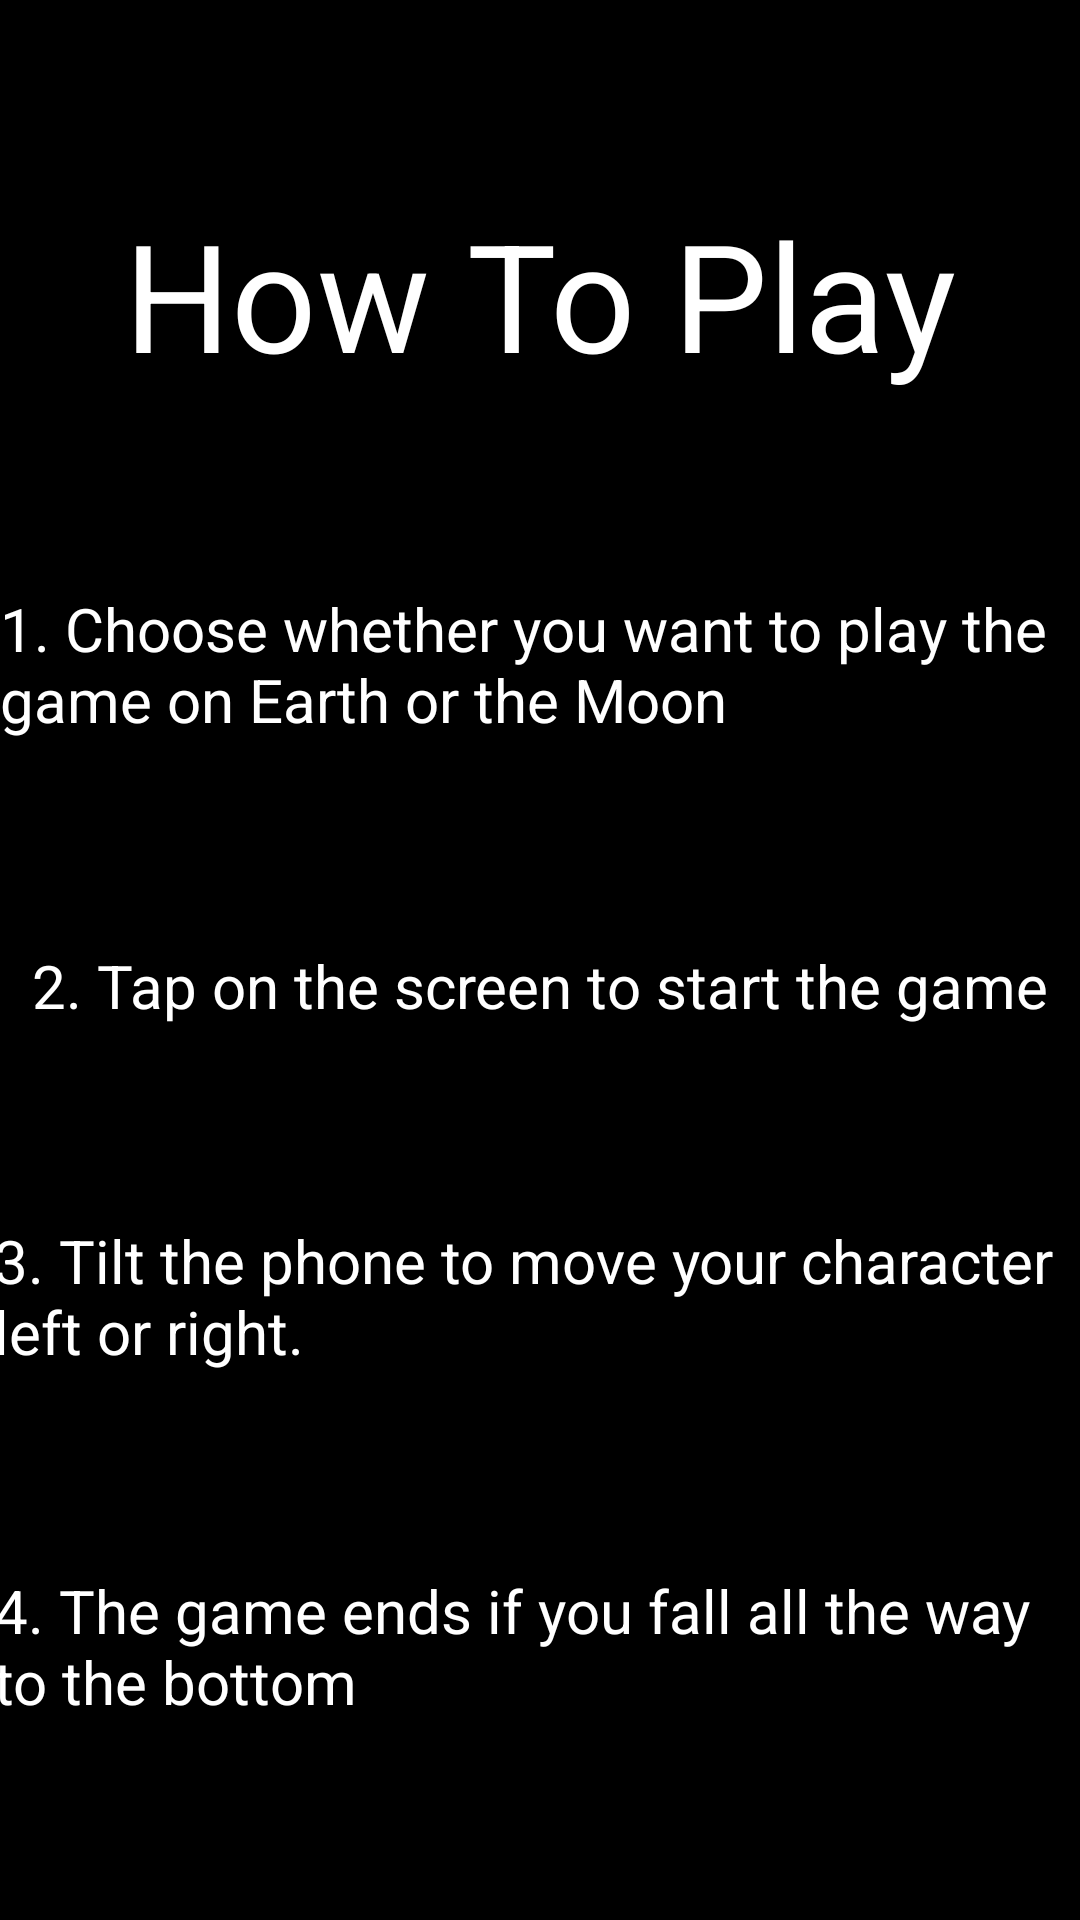

Reconstruct the res/layout file that produces this screen, plus the resources it refers to.
<!-- AndroidManifest.xml: application theme Theme.MDAssignmentApp -->
<!-- res/layout/fragment_how_to_play.xml -->
<?xml version="1.0" encoding="utf-8"?>
<androidx.constraintlayout.widget.ConstraintLayout xmlns:android="http://schemas.android.com/apk/res/android"
    xmlns:app="http://schemas.android.com/apk/res-auto"
    xmlns:tools="http://schemas.android.com/tools"
    android:id="@+id/frameLayout5"
    android:layout_width="match_parent"
    android:layout_height="match_parent"
    android:background="@color/black"
    tools:context=".HowToPlayFragment">

    <TextView
        android:id="@+id/instructionFourTextView"
        android:layout_width="365dp"
        android:layout_height="52dp"
        android:text="4. The game ends if you fall all the way to the bottom"
        android:textColor="@color/white"
        android:textSize="20sp"
        app:layout_constraintBottom_toBottomOf="parent"
        app:layout_constraintEnd_toEndOf="parent"
        app:layout_constraintHorizontal_bias="0.5"
        app:layout_constraintStart_toStartOf="parent"
        app:layout_constraintTop_toBottomOf="@+id/instructionThreeTextView"
        app:layout_constraintVertical_bias="0.5" />

    <TextView
        android:id="@+id/instructionOneTextView"
        android:layout_width="360dp"
        android:layout_height="54dp"
        android:text="1. Choose whether you want to play the game on Earth or the Moon"
        android:textColor="@color/white"
        android:textSize="20sp"
        app:layout_constraintBottom_toTopOf="@+id/instructionTwoTextView"
        app:layout_constraintEnd_toEndOf="parent"
        app:layout_constraintHorizontal_bias="0.5"
        app:layout_constraintStart_toStartOf="parent"
        app:layout_constraintTop_toBottomOf="@+id/htpTitleTextView4"
        app:layout_constraintVertical_bias="0.5" />

    <TextView
        android:id="@+id/instructionTwoTextView"
        android:layout_width="wrap_content"
        android:layout_height="wrap_content"
        android:text="2. Tap on the screen to start the game"
        android:textColor="@color/white"
        android:textSize="20sp"
        app:layout_constraintBottom_toTopOf="@+id/instructionThreeTextView"
        app:layout_constraintEnd_toEndOf="parent"
        app:layout_constraintHorizontal_bias="0.5"
        app:layout_constraintStart_toStartOf="parent"
        app:layout_constraintTop_toBottomOf="@+id/instructionOneTextView"
        app:layout_constraintVertical_bias="0.5" />

    <TextView
        android:id="@+id/instructionThreeTextView"
        android:layout_width="365dp"
        android:layout_height="52dp"
        android:text="3. Tilt the phone to move your character left or right."
        android:textColor="@color/white"
        android:textSize="20sp"
        app:layout_constraintBottom_toTopOf="@+id/instructionFourTextView"
        app:layout_constraintEnd_toEndOf="parent"
        app:layout_constraintHorizontal_bias="0.5"
        app:layout_constraintStart_toStartOf="parent"
        app:layout_constraintTop_toBottomOf="@+id/instructionTwoTextView"
        app:layout_constraintVertical_bias="0.5" />

    <TextView
        android:id="@+id/htpTitleTextView4"
        android:layout_width="wrap_content"
        android:layout_height="wrap_content"
        android:text="How To Play"
        android:textColor="@color/white"
        android:textSize="50sp"
        app:layout_constraintBottom_toTopOf="@+id/instructionOneTextView"
        app:layout_constraintEnd_toEndOf="parent"
        app:layout_constraintHorizontal_bias="0.5"
        app:layout_constraintStart_toStartOf="parent"
        app:layout_constraintTop_toTopOf="parent"
        app:layout_constraintVertical_bias="0.5" />

</androidx.constraintlayout.widget.ConstraintLayout>
<!-- resources referenced by this layout -->
<resources>
  <style name="Theme.MDAssignmentApp" parent="Theme.MaterialComponents.DayNight.DarkActionBar">
          
          <item name="colorPrimary">@color/purple_500</item>
          <item name="colorPrimaryVariant">@color/purple_700</item>
          <item name="colorOnPrimary">@color/white</item>
          
          <item name="colorSecondary">@color/teal_200</item>
          <item name="colorSecondaryVariant">@color/teal_700</item>
          <item name="colorOnSecondary">@color/black</item>
          
          <item name="android:statusBarColor">?attr/colorPrimaryVariant</item>
          
      </style>
  <!-- not gathered from this repository: default colours our renderer supplied (Android Studio template values) -->
  <color name="purple_500">#FF6200EE</color>
  <color name="purple_700">#FF3700B3</color>
  <color name="teal_200">#FF03DAC5</color>
  <color name="teal_700">#FF018786</color>
  <color name="black">#FF000000</color>
  <color name="white">#FFFFFFFF</color>
</resources>
